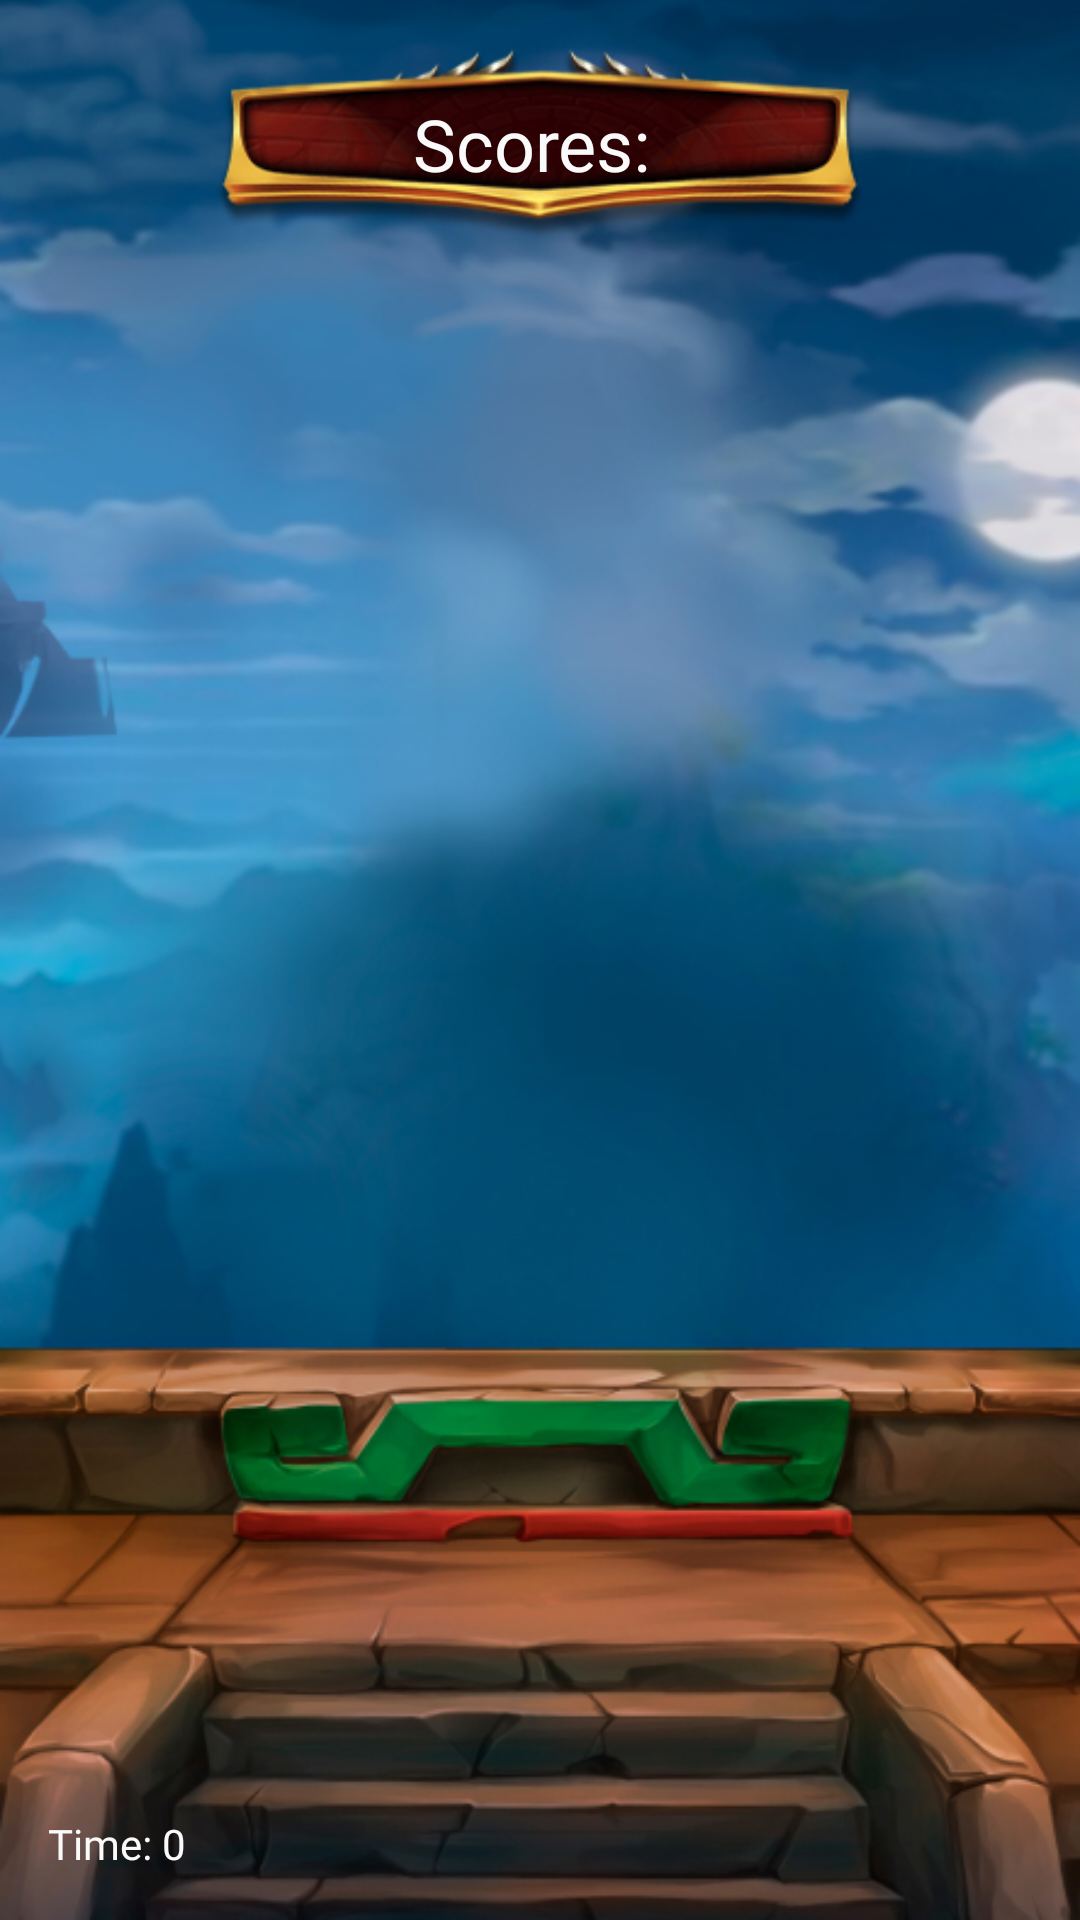

Reconstruct the res/layout file that produces this screen, plus the resources it refers to.
<!-- AndroidManifest.xml: application theme Theme.RelaxWithJoker -->
<!-- res/layout/fragment_entertainment.xml -->
<?xml version="1.0" encoding="utf-8"?>
<androidx.constraintlayout.widget.ConstraintLayout
    xmlns:android="http://schemas.android.com/apk/res/android"
    android:layout_width="match_parent"
    android:layout_height="match_parent"
    xmlns:tools="http://schemas.android.com/tools"
    xmlns:app="http://schemas.android.com/apk/res-auto"
    android:background="@drawable/bgqqqqq"
    tools:context=".presentation.views.EntertainmentFragment">

    <TextView
        android:id="@+id/scores_counter"
        android:layout_width="0dp"
        android:layout_height="64dp"
        android:layout_gravity="center"
        android:gravity="center"
        app:layout_constraintWidth_percent="0.6"
        android:layout_marginHorizontal="32dp"
        android:background="@drawable/btnbg"
        android:fontFamily="@font/relaxfont"
        android:textColor="@color/wolf_white"
        android:text="Scores: "
        app:layout_constraintStart_toStartOf="parent"
        app:layout_constraintEnd_toEndOf="parent"
        app:layout_constraintTop_toTopOf="parent"
        android:layout_marginTop="16dp"
        android:textSize="24sp"/>

    <ImageView
        android:id="@+id/btn_close"
        android:layout_width="wrap_content"
        android:layout_height="wrap_content"
        android:layout_margin="16dp"
        app:layout_constraintStart_toStartOf="parent"
        app:layout_constraintTop_toTopOf="parent"
        android:src="@drawable/baseline_arrow_back_24"/>

    <TextView
        android:id="@+id/timer"
        android:layout_width="wrap_content"
        android:layout_height="wrap_content"
        android:fontFamily="@font/relaxfont"
        android:textColor="@color/wolf_white"
        app:layout_constraintStart_toStartOf="parent"
        app:layout_constraintBottom_toBottomOf="parent"
        android:layout_margin="16dp"
        android:text="Time: 0"/>


</androidx.constraintlayout.widget.ConstraintLayout>
<!-- resources referenced by this layout -->
<resources>
  <color name="wolf_white">#FAFAFA</color>
  <!-- drawable bgqqqqq: jpg bitmap (drawable, 239712 bytes) -->
  <!-- drawable btnbg: png bitmap (drawable, 37224 bytes) -->
  <style name="Theme.RelaxWithJoker" parent="Base.Theme.RelaxWithJoker" />
  <style name="Base.Theme.RelaxWithJoker" parent="Theme.Material3.DayNight.NoActionBar">
          
          
      </style>
</resources>
